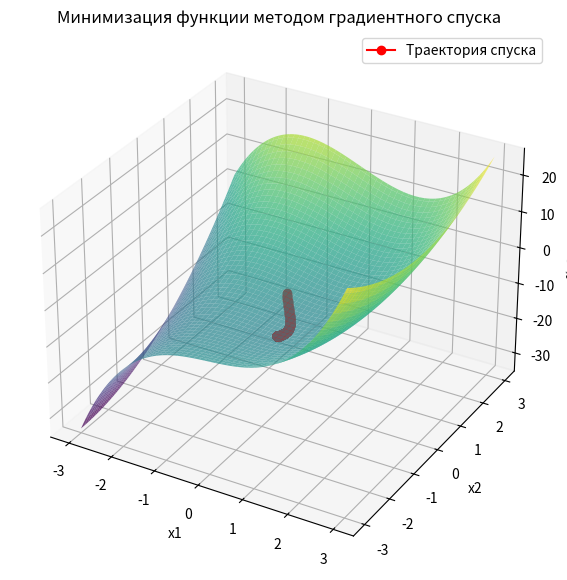

The script that saved this image:
import numpy as np
import matplotlib.pyplot as plt
from mpl_toolkits.mplot3d import Axes3D
from scipy.optimize import minimize

def f(x):
    x1, x2 = x
    return x1**3 + x2**2 - x1*x2 - 2*x1 + 3*x2 - 4

def grad_f(x):
    x1, x2 = x
    df_dx1 = 3*x1**2 - x2 - 2
    df_dx2 = 2*x2 - x1 + 3
    return np.array([df_dx1, df_dx2])

def gradient_descent(start, learning_rate=0.01, eps=1e-6, max_iter=10000):
    x = np.array(start, dtype=float)
    path = [x.copy()]
    
    for i in range(max_iter):
        grad = grad_f(x)
        x_new = x - learning_rate * grad
        
        if np.linalg.norm(x_new - x) < eps:
            break
        x = x_new
        path.append(x.copy())
    
    return x, f(x), np.array(path)

start = [0, 0]
learning_rate = 0.01

x_min, f_min, path = gradient_descent(start, learning_rate)

print("Минимум (градиентный спуск):")
print(f"x1 = {x_min[0]:.6f}, x2 = {x_min[1]:.6f}")
print(f"f(x1, x2) = {f_min:.6f}")

res = minimize(f, start)
print("\nМинимум (scipy.optimize.minimize):")
print(f"x1 = {res.x[0]:.6f}, x2 = {res.x[1]:.6f}")
print(f"f(x1, x2) = {res.fun:.6f}")

x1_vals = np.linspace(-3, 3, 100)
x2_vals = np.linspace(-3, 3, 100)
X1, X2 = np.meshgrid(x1_vals, x2_vals)
Z = f([X1, X2])

fig = plt.figure(figsize=(10, 7))
ax = fig.add_subplot(111, projection='3d')
ax.plot_surface(X1, X2, Z, cmap='viridis', alpha=0.7)
ax.plot(path[:,0], path[:,1], [f(p) for p in path], color='red', marker='o', label='Траектория спуска')

ax.set_title('Минимизация функции методом градиентного спуска')
ax.set_xlabel('x1')
ax.set_ylabel('x2')
ax.set_zlabel('f(x1, x2)')
ax.legend()
plt.show()
